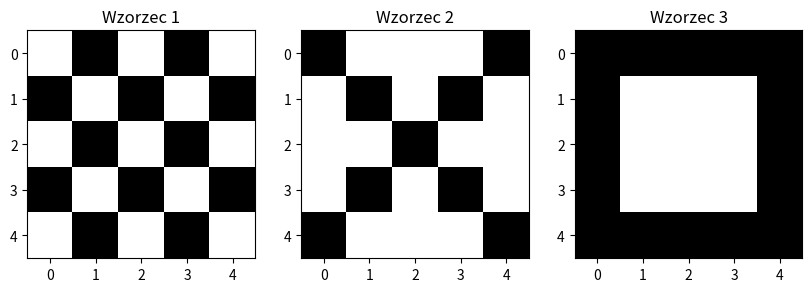
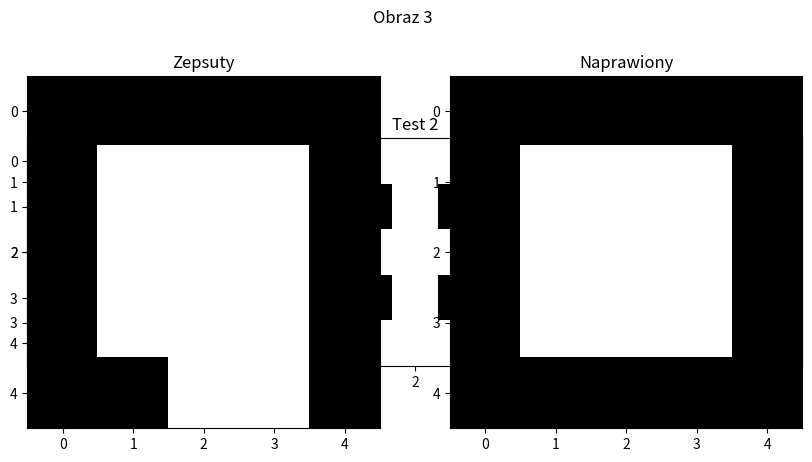

These figures' Python source, in order:
import numpy as np
from matplotlib import pyplot as plt


class AlgorytmHopfielda:
    def __init__(self, rozmiar):
        self.rozmiar = rozmiar
        self.siec = np.zeros((rozmiar, rozmiar))

    def zeronaminus1(self, obraz):
        obraz_zamieniony = np.where(np.array(obraz) == 0, -1, obraz)
        return obraz_zamieniony

    def nauczObrazy(self, obrazy):
        for obraz in obrazy:
            obraz_zamieniony = self.zeronaminus1(obraz)
            self.siec += np.outer(obraz_zamieniony, obraz_zamieniony)
            np.fill_diagonal(self.siec, 0)

    def rozpoznajObraz(self, obraz, max_iter=10):
        obraz_naprawiony = obraz.copy()
        for _ in range(max_iter):
            for i in range(self.rozmiar):
                suma = np.sum(self.siec[i, :] * obraz_naprawiony)
                obraz_naprawiony[i] = 1 if suma >= 0 else -1

        return obraz_naprawiony


# Przykładowe bitmapy wzorcowe i testowe

wzorzec_1 = [
    [0, 1, 0, 1, 0],
    [1, 0, 1, 0, 1],
    [0, 1, 0, 1, 0],
    [1, 0, 1, 0, 1],
    [0, 1, 0, 1, 0]
]

wzorzec_2 = [
    [1, 0, 0, 0, 1],
    [0, 1, 0, 1, 0],
    [0, 0, 1, 0, 0],
    [0, 1, 0, 1, 0],
    [1, 0, 0, 0, 1]
]

wzorzec_3 = [
    [1, 1, 1, 1, 1],
    [1, 0, 0, 0, 1],
    [1, 0, 0, 0, 1],
    [1, 0, 0, 0, 1],
    [1, 1, 1, 1, 1]
]

test_1 = [
    [0, 1, 0, 1, 0],
    [1, 0, 0, 0, 1],
    [0, 1, 0, 1, 0],
    [1, 0, 1, 0, 1],
    [0, 1, 0, 0, 0]
]

test_2 = [
    [0, 0, 0, 0, 1],
    [0, 1, 0, 1, 0],
    [0, 0, 0, 0, 0],
    [0, 1, 0, 1, 0],
    [1, 0, 0, 0, 1]
]

test_3 = [
    [1, 1, 1, 1, 1],
    [1, 0, 0, 0, 1],
    [1, 0, 0, 0, 1],
    [1, 0, 0, 0, 1],
    [1, 1, 0, 0, 1]
]

wzorce = [wzorzec_1, wzorzec_2, wzorzec_3]
testy = [test_1, test_2, test_3]

# Liczba wzorców
liczba_wzorcow = len(wzorce)
liczba_testow = len(testy)

# Utwórz subplot
plt.figure(figsize=(10, 5))
for i in range(liczba_wzorcow):
    plt.subplot(1, liczba_wzorcow, i + 1)
    plt.imshow(wzorce[i], cmap='binary', vmin=0, vmax=1)
    plt.title(f'Wzorzec {i + 1}')

plt.figure(figsize=(10, 5))
for i in range(liczba_testow):
    plt.subplot(1, liczba_testow, i + 1)
    plt.imshow(testy[i], cmap='binary', vmin=0, vmax=1)
    plt.title(f'Test {i + 1}')

plt.show()

wzorce = [np.array(wzorzec).flatten() * 2 - 1 for wzorzec in wzorce]
# wzorce = [np.where(np.array(x) == 0, -1, x).flatten() for x in wzorce]
# testy = [np.where(np.array(x) == 0, -1, x).flatten() for x in testy]

testy = [np.array(test).flatten() * 2 - 1 for test in testy]
print(testy)
siec = AlgorytmHopfielda(25)
siec.nauczObrazy(wzorce)

for i in range(len(testy)):
    plt.subplot(121)
    plt.imshow(testy[i].reshape((5, 5)), cmap='binary', vmin=-1, vmax=1)
    plt.title(f"Zepsuty")
    plt.subplot(122)
    plt.imshow(siec.rozpoznajObraz(testy[i]).reshape((5, 5)), cmap='binary', vmin=-1, vmax=1)
    plt.title(f"Naprawiony")
    plt.suptitle(f"Obraz {i + 1}")
    plt.show()
